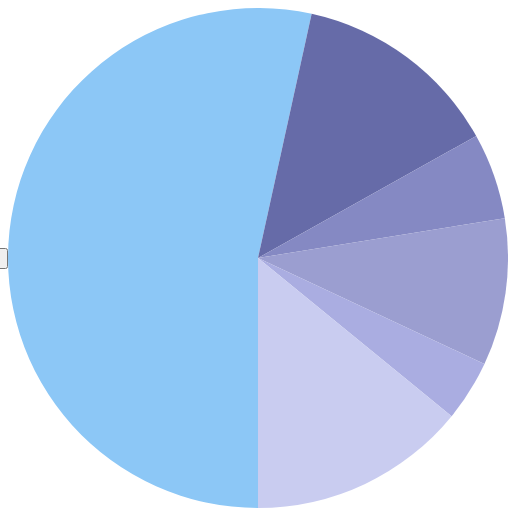
D3 v7 page, settled after 360 driven frames (6 s of simulated time); the page loaded 1 data file(s).


        const svg = d3.select("#plot");
        const width = svg.attr("width");
        const height = svg.attr("height");
        const radius = Math.min(width, height) / 2;
        const margin = { top: 20, right: 20, bottom: 20, left: 20 };

        const pieChart = svg.append("g").attr("transform", `translate(${width / 2}, ${height / 2})`);


        const requestData = async function () {
            const oGdata = await d3.csv("./sleeping-pattern-formatted.csv");
            let data = []


            console.log("data", oGdata)
            const sleepFrequencies = oGdata.map(item => item.sleep_freq);
            const uniqueSleepFrequencies = new Set(sleepFrequencies);
            const uniqueSleepFrequenciesArray = [...uniqueSleepFrequencies];
            console.log("uniqueSleepFrequenciesArray", uniqueSleepFrequenciesArray)
            const totalCount = oGdata.length;
            const count = (data, frequency) => {
                return data.reduce((count, item) => {
                    if (item.sleep_freq === frequency) {
                        return count + 1;
                    }
                    return count;
                }, 0);
            };
            const pieValue = [{ label: 'Never', value: count(oGdata, "Never") }, { label: "Once a year or less", value: count(oGdata, "Once a year or less") }, { label: "A few times per month", value: count(oGdata, "A few times per month") }, { label: "Once a month or less", value: count(oGdata, "Once a month or less") }, { label: "A few times per week", value: count(oGdata, "A few times per week") }, { label: "Every night", value: count(oGdata, "Every night") }];
            const colorScale = d3.scaleOrdinal()
                .domain(['Never', "Once a year or less", "A few times per month", "Once a month or less", "A few times per week", "Every night"])
                .range(["#8CC7F6", "#666BA8", "#8589C3", "#9B9ED0", "#AAADE1", "#C9CCF0"]);
            oGdata.forEach(d => {


            })
            console.log("pieValue", pieValue)

            updatePie(pieValue, pieChart, colorScale, radius, -2 * Math.PI / 2, 360)
        }


        requestData();

        function updatePie(pieValue, pieChart, colorScale, radius, startAngle, endAngle) {
            const pie = d3.pie()
                .value(d => d.value)
                .sort(null)
                .startAngle(startAngle) // Start at 90 degrees
                .endAngle(endAngle);

            // Define the arc generator
            const arc = d3.arc()
                .innerRadius(0)
                .outerRadius(radius);

            // Create the initial pie chart
            const paths = pieChart.selectAll('path')
                .data(pie(pieValue))
                .enter()
                .append('path')
                .attr('d', arc)
                .attr('fill', d => colorScale(d.data.label))
                .transition()
                .duration(1000)
                .attrTween('d', function (d) {
                    const interpolate = d3.interpolate(this._current, d);
                    this._current = interpolate(0);
                    return t => arc(interpolate(t));
                });
        }



    

### data: sleeping-pattern-formatted.csv
relationship_status, relationship_years, sleep_freq, snores, frequent bathroom trips in the night, sick, no longer physically intimate, different temperature preferences for th…, argument/fight, not enough space, do not want to share the covers, needs to sleep with a child, night working/very different sleeping ti…, sleeping in separate beds helps us to st…, we sleep better when we sleep in separat…, our sex life has improved as a result of…, Gender, Age, location
Single, but cohabiting with a significan…, 1-5 years, Once a year or less, False, False, True, False, False, False, False, False, False, False, Strongly disagree, Somewhat agree, Strongly disagree, Male, 18-29, Pacific
Single, but cohabiting with a significan…, 1-5 years, A few times per month, True, True, True, False, False, True, False, True, False, False, Somewhat agree, Strongly agree, Strongly disagree, Male, 18-29, South Atlantic
Married, 1-5 years, Never, False, False, False, False, False, False, False, False, False, False, , , , Male, 18-29, South Atlantic
Married, 1-5 years, Never, False, False, False, False, False, False, False, False, False, False, , , , Male, 18-29, Middle Atlantic
Married, 1-5 years, Never, False, False, False, False, False, False, False, False, False, False, , , , Male, 18-29, South Atlantic
Single, but cohabiting with a significan…, 1-5 years, Never, False, False, False, False, False, False, False, False, False, False, , , , Male, 18-29, East North Central
Married, More than 20 years, Never, False, False, False, False, False, False, False, False, False, False, , , , Female, > 60, West North Central
Single, but cohabiting with a significan…, 6-10 years, Never, False, False, False, False, False, False, False, False, False, False, , , , Male, 18-29, East North Central
Married, 16-20 years, Never, False, False, False, False, False, False, False, False, False, False, , , , Male, 30-44, South Atlantic
Married, 6-10 years, Once a month or less, True, False, False, False, False, False, False, False, False, False, Neither agree nor disagree, Neither agree nor disagree, Somewhat disagree, Male, 30-44, West North Central
Married, 6-10 years, Never, False, False, False, False, False, False, False, False, False, False, , , , Male, 30-44, Pacific
Married, More than 20 years, Never, False, False, False, False, False, False, False, False, False, False, , , , Male, 30-44, New England
In a domestic partnership or civil union, 1-5 years, A few times per week, True, False, True, True, False, False, False, False, False, False, Neither agree nor disagree, Somewhat agree, Somewhat disagree, Male, 30-44, South Atlantic
Married, 11-15 years, Never, False, False, False, False, False, False, False, False, False, False, , , , Male, 30-44, South Atlantic
Married, 6-10 years, Never, False, False, False, False, False, False, False, False, False, False, , , , Male, 18-29, South Atlantic
Married, 11-15 years, Never, False, False, False, False, False, False, False, False, False, False, , , , Male, 30-44, East South Central
Married, 16-20 years, Never, False, False, False, False, False, False, False, False, False, False, , , , Male, 30-44, Pacific
Married, 11-15 years, Never, False, False, False, False, False, False, False, False, False, False, , , , Male, 30-44, East North Central
In a domestic partnership or civil union, 11-15 years, Never, False, False, False, False, False, False, False, False, False, False, , , , Male, 30-44, South Atlantic
Single, but cohabiting with a significan…, 1-5 years, Never, False, False, False, False, False, False, False, False, False, False, , , , Male, 18-29, Pacific
Married, 6-10 years, Never, False, False, False, False, False, False, False, False, False, False, , , , Male, 30-44, Middle Atlantic
Single, but cohabiting with a significan…, 1-5 years, Never, False, False, False, False, False, False, False, False, False, False, , , , Male, 18-29, Pacific
Married, 11-15 years, Never, False, False, False, False, False, False, False, False, False, False, , , , Male, 30-44, New England
Single, but cohabiting with a significan…, 6-10 years, Once a month or less, True, False, True, False, False, False, False, False, False, False, Neither agree nor disagree, Somewhat agree, Somewhat disagree, Male, 30-44, East North Central
Married, 16-20 years, A few times per week, False, False, False, False, False, False, False, False, True, False, Neither agree nor disagree, Somewhat disagree, Somewhat disagree, Male, 30-44, East North Central
Married, 11-15 years, A few times per week, False, False, False, False, False, False, False, False, False, True, Neither agree nor disagree, Somewhat disagree, Strongly disagree, Male, 30-44, South Atlantic
Married, 6-10 years, Once a month or less, False, False, False, False, False, False, False, False, False, False, Somewhat disagree, Somewhat disagree, Neither agree nor disagree, Male, 30-44, New England
Married, 11-15 years, Never, False, False, False, False, False, False, False, False, False, False, , , , Male, 30-44, Middle Atlantic
Married, 11-15 years, Once a month or less, False, False, True, False, False, False, False, False, False, False, Somewhat disagree, Somewhat disagree, Strongly disagree, Male, 30-44, East North Central
Married, 11-15 years, Never, False, False, False, False, False, False, False, False, False, False, , , , Male, 30-44, East North Central
Single, but cohabiting with a significan…, 1-5 years, Once a year or less, False, False, False, False, False, True, False, False, False, True, Neither agree nor disagree, Somewhat disagree, Strongly disagree, Male, 18-29, New England
Married, 11-15 years, Once a month or less, False, False, False, False, False, False, False, False, True, False, Strongly disagree, Strongly disagree, Strongly disagree, Male, 30-44, Pacific
Married, More than 20 years, Never, False, False, False, False, False, False, False, False, False, False, , , , Male, 30-44, Middle Atlantic
… [head cut at 6 KiB]